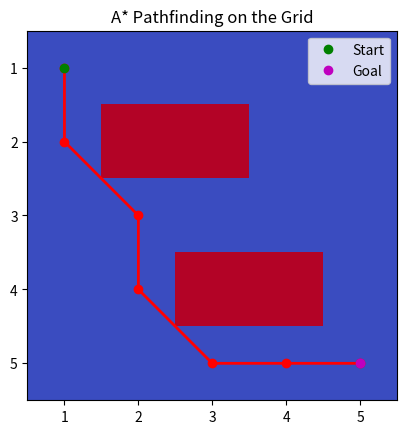

Write Python code to recreate this figure.
import heapq
import numpy as np
import matplotlib.pyplot as plt

class Node:
    def __init__(self, x, y):
        self.x = x
        self.y = y
        self.g = float('inf')  
        self.h = 0  
        self.parent = None

    def __lt__(self, other):
        return (self.g + self.h) < (other.g + other.h)

def heuristic(node, goal):
    # A simple Euclidean distance heuristic
    return ((node.x - goal.x) ** 2 + (node.y - goal.y) ** 2) ** 0.5

def astar(grid, start, goal):
    open_set = []
    closed_set = set()

    start_node = Node(start[0], start[1])
    goal_node = Node(goal[0], goal[1])

    start_node.g = 0
    start_node.h = heuristic(start_node, goal_node)
    heapq.heappush(open_set, start_node)

    while open_set:
        current_node = heapq.heappop(open_set)

        if current_node.x == goal_node.x and current_node.y == goal_node.y:
            path = []
            while current_node:
                path.insert(0, (current_node.x, current_node.y))
                current_node = current_node.parent
            return path

        closed_set.add((current_node.x, current_node.y))

        for neighbor in neighbors(grid, current_node):
            if (neighbor.x, neighbor.y) in closed_set:
                continue

            tentative_g = current_node.g + 1  # Assuming a cost of 1 to move to a neighboring cell

            if tentative_g < neighbor.g:
                neighbor.g = tentative_g
                neighbor.h = heuristic(neighbor, goal_node)
                neighbor.parent = current_node
                heapq.heappush(open_set, neighbor)

    return None  # No path found

def neighbors(grid, node):
    # Get neighboring nodes that are within the grid
    neighbors = []
    for dx in [-1, 0, 1]:
        for dy in [-1, 0, 1]:
            if dx == 0 and dy == 0:
                continue

            x, y = node.x + dx, node.y + dy
            if 0 <= x < len(grid) and 0 <= y < len(grid[0]) and grid[x][y] == 0:
                neighbors.append(Node(x, y))

    return neighbors

def visualize_astar(grid, path, start_point, goal_point):
    # Create a colormap for the grid values
    cmap = plt.cm.get_cmap('coolwarm')

    # Create a figure and an axis
    fig, ax = plt.subplots()

    # Create a heatmap of the grid values
    ax.imshow(grid, cmap=cmap)

    # Add labels for the rows and columns
    ax.set_xticks(np.arange(len(grid[0])))
    ax.set_yticks(np.arange(len(grid)))
    ax.set_xticklabels(np.arange(1, len(grid[0]) + 1))
    ax.set_yticklabels(np.arange(1, len(grid) + 1))

    # Set the title of the plot
    ax.set_title('A* Pathfinding on the Grid')

    # Highlight the optimal path by plotting a red line between nodes
    x_coords, y_coords = zip(*path)  # Unpack the path coordinates
    ax.plot(y_coords, x_coords, '-o', color='red', linewidth=2)  # Note: x and y are swapped for plotting

    # Mark the start and goal points in green and magenta, respectively
    ax.plot(start_point[1], start_point[0], 'go', label='Start')  # Note: x and y are swapped for plotting
    ax.plot(goal_point[1], goal_point[0], 'mo', label='Goal')      # Note: x and y are swapped for plotting

    # Display the legend
    ax.legend()


    plt.show()

grid = [
    [0, 0, 0, 0, 0],
    [0, 1, 1, 0, 0],
    [0, 0, 0, 0, 0],
    [0, 0, 1, 1, 0],
    [0, 0, 0, 0, 0]
]

start_point = (0, 0)
goal_point = (4, 4)

path = astar(grid, start_point, goal_point)

if path:
    print("Path found:", path)
else:
    print("No path found.")

visualize_astar(grid, path, start_point, goal_point)
